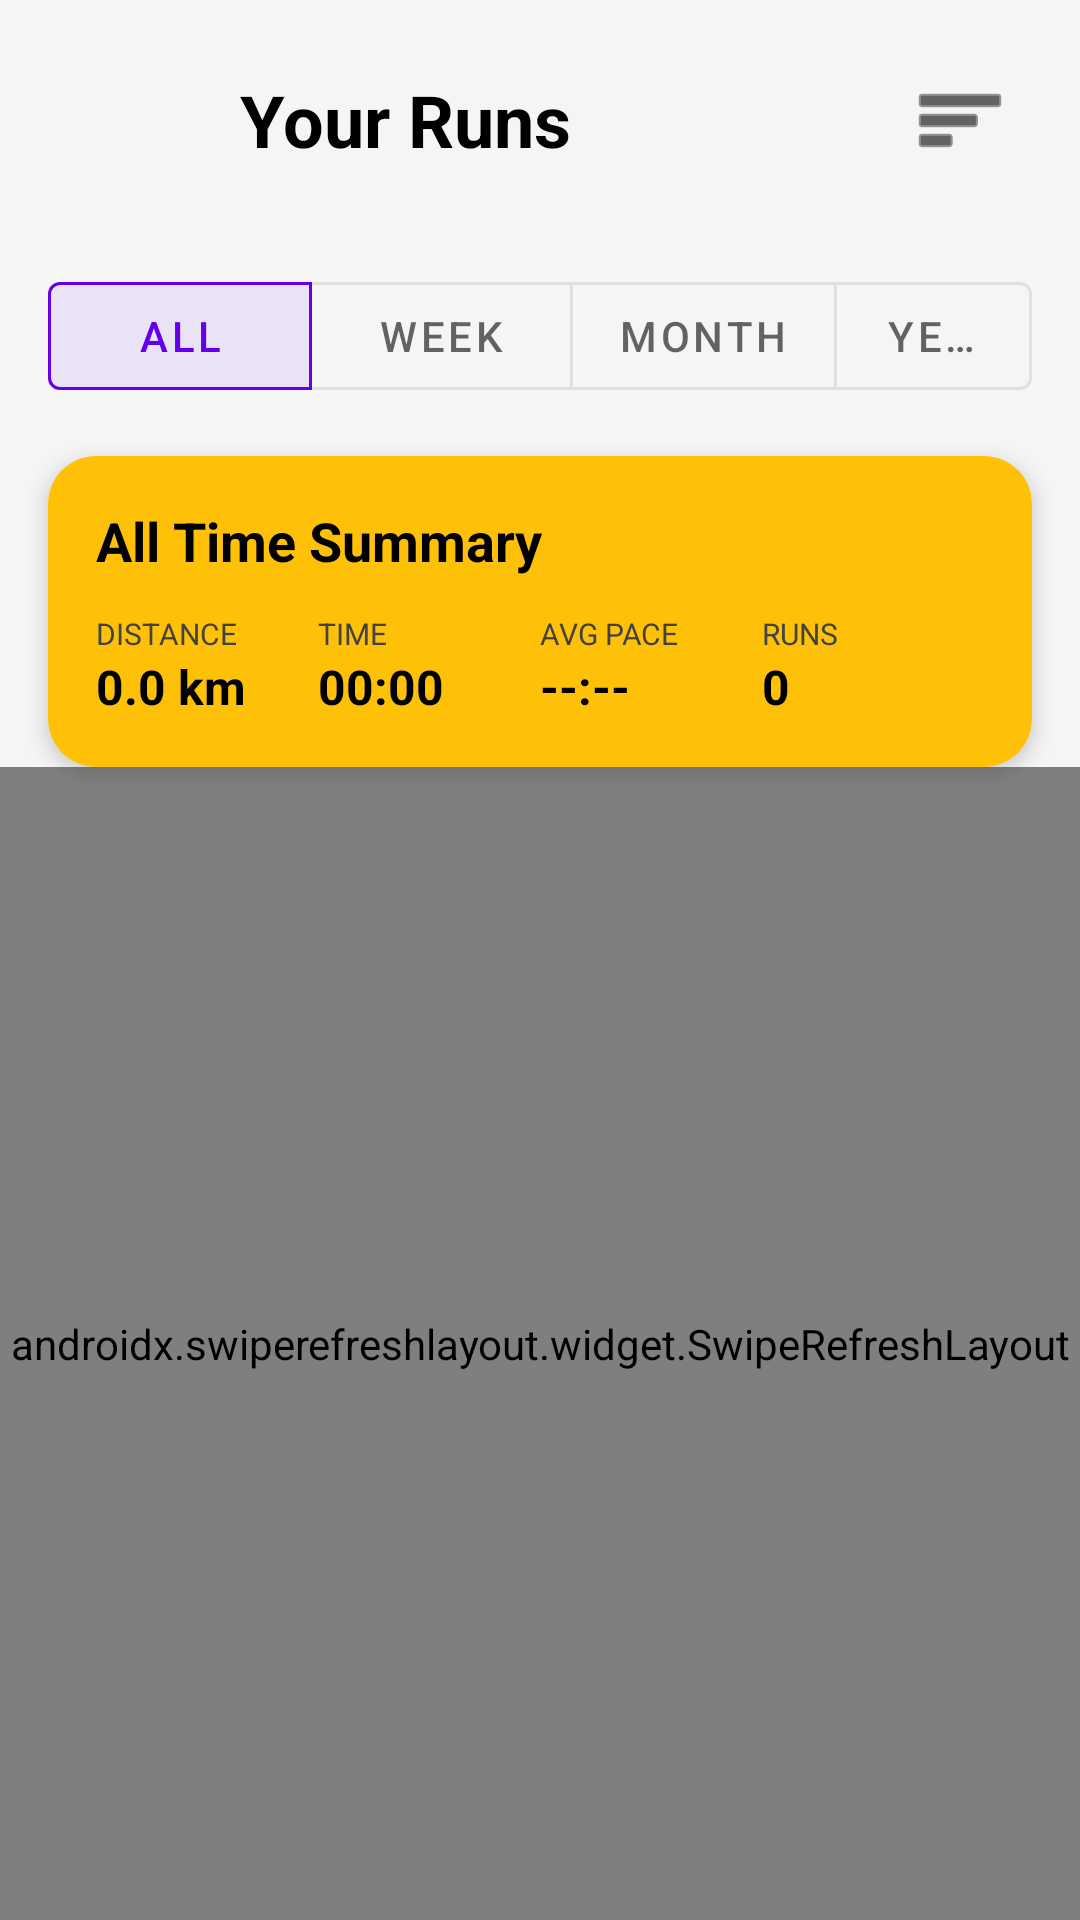

Android layout source for this screen:
<!-- AndroidManifest.xml: application theme Theme.LionFitApp -->
<!-- res/layout/fragment_run_history.xml -->
<?xml version="1.0" encoding="utf-8"?>
<androidx.constraintlayout.widget.ConstraintLayout
    xmlns:android="http://schemas.android.com/apk/res/android"
    xmlns:app="http://schemas.android.com/apk/res-auto"
    android:layout_width="match_parent"
    android:layout_height="match_parent"
    android:background="#F5F5F5">

    <LinearLayout
        android:id="@+id/history_top_bar"
        android:layout_width="match_parent"
        android:layout_height="wrap_content"
        android:orientation="horizontal"
        android:padding="16dp"
        android:gravity="center_vertical"
        app:layout_constraintTop_toTopOf="parent">

        <ImageButton
            android:id="@+id/btn_back_to_run"
            android:layout_width="48dp"
            android:layout_height="48dp"
            android:background="?attr/selectableItemBackgroundBorderless"
            android:src="@drawable/ic_back" app:tint="#000000" />

        <TextView
            android:layout_width="wrap_content"
            android:layout_height="wrap_content"
            android:text="Your Runs"
            android:textSize="24sp"
            android:textStyle="bold"
            android:textColor="#000000"
            android:layout_marginStart="16dp" />

        <View
            android:layout_width="0dp"
            android:layout_height="0dp"
            android:layout_weight="1" />

        <ImageButton
            android:id="@+id/btn_sort_runs"
            android:layout_width="48dp"
            android:layout_height="48dp"
            android:background="?attr/selectableItemBackgroundBorderless"
            android:src="@android:drawable/ic_menu_sort_by_size"
            app:tint="#000000" />
    </LinearLayout>

    <com.google.android.material.button.MaterialButtonToggleGroup
        android:id="@+id/toggleFilterGroup"
        android:layout_width="match_parent"
        android:layout_height="wrap_content"
        android:layout_marginHorizontal="16dp"
        android:layout_marginTop="8dp"
        app:singleSelection="true"
        app:checkedButton="@+id/btnFilterAll"
        android:gravity="center"
        app:layout_constraintTop_toBottomOf="@id/history_top_bar">

        <com.google.android.material.button.MaterialButton
            android:id="@+id/btnFilterAll"
            style="@style/Widget.MaterialComponents.Button.OutlinedButton"
            android:layout_width="wrap_content"
            android:layout_height="wrap_content"
            android:text="All" />

        <com.google.android.material.button.MaterialButton
            android:id="@+id/btnFilterWeek"
            style="@style/Widget.MaterialComponents.Button.OutlinedButton"
            android:layout_width="wrap_content"
            android:layout_height="wrap_content"
            android:text="Week" />

        <com.google.android.material.button.MaterialButton
            android:id="@+id/btnFilterMonth"
            style="@style/Widget.MaterialComponents.Button.OutlinedButton"
            android:layout_width="wrap_content"
            android:layout_height="wrap_content"
            android:text="Month" />

        <com.google.android.material.button.MaterialButton
            android:id="@+id/btnFilterYear"
            style="@style/Widget.MaterialComponents.Button.OutlinedButton"
            android:layout_width="wrap_content"
            android:layout_height="wrap_content"
            android:text="Year" />
    </com.google.android.material.button.MaterialButtonToggleGroup>

    <com.google.android.material.card.MaterialCardView
        android:id="@+id/cardSummary"
        android:layout_width="match_parent"
        android:layout_height="wrap_content"
        android:layout_margin="16dp"
        app:cardCornerRadius="16dp"
        app:cardElevation="4dp"
        app:layout_constraintTop_toBottomOf="@id/toggleFilterGroup">

        <LinearLayout
            android:layout_width="match_parent"
            android:layout_height="wrap_content"
            android:orientation="vertical"
            android:padding="16dp"
            android:background="#FFC107">

            <TextView
                android:id="@+id/tvSummaryTitle"
                android:layout_width="wrap_content"
                android:layout_height="wrap_content"
                android:text="All Time Summary"
                android:textStyle="bold"
                android:textColor="#000000"
                android:textSize="18sp"
                android:layout_marginBottom="12dp" />

            <LinearLayout
                android:layout_width="match_parent"
                android:layout_height="wrap_content"
                android:orientation="horizontal"
                android:baselineAligned="false">

                <LinearLayout
                    android:layout_width="0dp"
                    android:layout_height="wrap_content"
                    android:layout_weight="1"
                    android:orientation="vertical">
                    <TextView android:layout_width="wrap_content" android:layout_height="wrap_content" android:text="DISTANCE" android:textSize="10sp" android:textColor="#424242"/>
                    <TextView android:id="@+id/tvSumDistance" android:layout_width="wrap_content" android:layout_height="wrap_content" android:text="0.0 km" android:textStyle="bold" android:textSize="16sp" android:textColor="#000000"/>
                </LinearLayout>

                <LinearLayout
                    android:layout_width="0dp"
                    android:layout_height="wrap_content"
                    android:layout_weight="1"
                    android:orientation="vertical">
                    <TextView android:layout_width="wrap_content" android:layout_height="wrap_content" android:text="TIME" android:textSize="10sp" android:textColor="#424242"/>
                    <TextView android:id="@+id/tvSumTime" android:layout_width="wrap_content" android:layout_height="wrap_content" android:text="00:00" android:textStyle="bold" android:textSize="16sp" android:textColor="#000000"/>
                </LinearLayout>

                <LinearLayout
                    android:layout_width="0dp"
                    android:layout_height="wrap_content"
                    android:layout_weight="1"
                    android:orientation="vertical">
                    <TextView android:layout_width="wrap_content" android:layout_height="wrap_content" android:text="AVG PACE" android:textSize="10sp" android:textColor="#424242"/>
                    <TextView android:id="@+id/tvSumPace" android:layout_width="wrap_content" android:layout_height="wrap_content" android:text="--:--" android:textStyle="bold" android:textSize="16sp" android:textColor="#000000"/>
                </LinearLayout>

                <LinearLayout
                    android:layout_width="0dp"
                    android:layout_height="wrap_content"
                    android:layout_weight="1"
                    android:orientation="vertical">
                    <TextView android:layout_width="wrap_content" android:layout_height="wrap_content" android:text="RUNS" android:textSize="10sp" android:textColor="#424242"/>
                    <TextView android:id="@+id/tvSumRuns" android:layout_width="wrap_content" android:layout_height="wrap_content" android:text="0" android:textStyle="bold" android:textSize="16sp" android:textColor="#000000"/>
                </LinearLayout>
            </LinearLayout>
        </LinearLayout>
    </com.google.android.material.card.MaterialCardView>

    <androidx.swiperefreshlayout.widget.SwipeRefreshLayout
        android:id="@+id/swipe_refresh_layout"
        android:layout_width="match_parent"
        android:layout_height="0dp"
        app:layout_constraintTop_toBottomOf="@id/cardSummary"
        app:layout_constraintBottom_toBottomOf="parent">

        <androidx.recyclerview.widget.RecyclerView
            android:id="@+id/rv_run_history"
            android:layout_width="match_parent"
            android:layout_height="match_parent"
            android:clipToPadding="false"
            android:paddingBottom="100dp" />

    </androidx.swiperefreshlayout.widget.SwipeRefreshLayout>

    <LinearLayout
        android:id="@+id/layout_empty_state"
        android:layout_width="wrap_content"
        android:layout_height="wrap_content"
        android:orientation="vertical"
        android:gravity="center"
        android:visibility="gone"
        app:layout_constraintTop_toBottomOf="@id/cardSummary"
        app:layout_constraintBottom_toBottomOf="parent"
        app:layout_constraintStart_toStartOf="parent"
        app:layout_constraintEnd_toEndOf="parent">

        <TextView
            android:layout_width="wrap_content"
            android:layout_height="wrap_content"
            android:text="No run history yet."
            android:textSize="20sp"
            android:textStyle="bold"
            android:textColor="#888888"
            android:layout_marginTop="16dp" />

        <TextView
            android:layout_width="wrap_content"
            android:layout_height="wrap_content"
            android:text="Lace up your shoes and get started!"
            android:textSize="14sp"
            android:textColor="#AAAAAA"
            android:layout_marginTop="8dp" />
    </LinearLayout>

</androidx.constraintlayout.widget.ConstraintLayout>
<!-- resources referenced by this layout -->
<resources>
  <style name="Theme.LionFitApp" parent="Theme.MaterialComponents.Light.NoActionBar">
          <item name="android:windowLightStatusBar">true</item>
      </style>
</resources>
